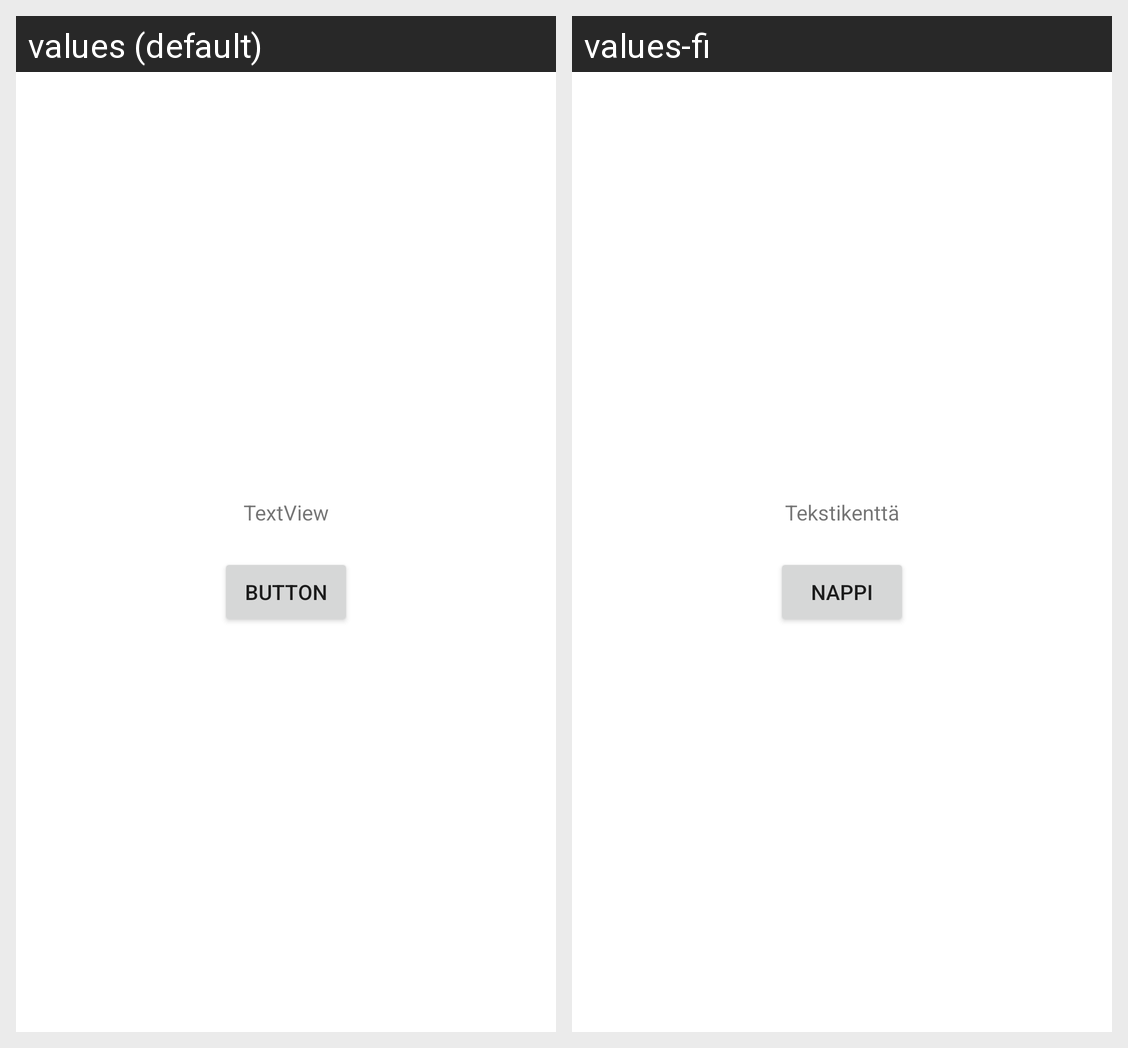

Locale-by-locale string values for the Android screen shown in this grid:
Android screen res/layout/activity_sign_in.xml rendered under 2 locales, left to right: values (default), values-fi. Device: Nexus 5 (rendered at 1080×1920; each locale shown at half size, 540×960, under a caption strip naming it); theme Theme.PetTracker.
Strings drawn on this screen, with the default value and each locale's value (text and hints the layout hard-codes, and strings that could not be matched under every locale, appear in the picture but are not listed):

button
  values: Button
  values-fi: Nappi

textview
  values: TextView
  values-fi: Tekstikenttä
